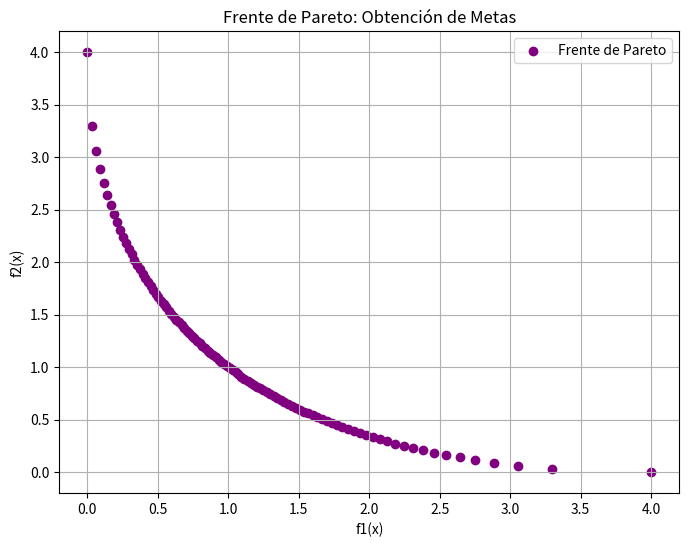

Write the Python code that produced this figure.
import numpy as np
import matplotlib.pyplot as plt
import csv

# Funciones objetivo problema 1
def FuncionObjetivo1(x):
    return x[0]**2

def FuncionObjetivo2(x):
    return (x[0] - 2)**2

# Restricciones p1
def Restricciones(x, w1, w2, lam, meta1, meta2):
    return 0

def limP01():
    return [(-10**5, 10**5)]

# Restricciones lambda
def RestriccionesLambda(x, w1, w2, lam, meta1, meta2):
    m1 = x[0]**2 - w1 * x[1] - meta1
    m2 = (x[0] - 2)**2 - w2 * x[1] - meta2
    r1 = max(0, m1)
    r2 = max(0, m2)
    return r1 + r2

# Función objetivo 
def FunLamda(x):
    return x[1]

def Penalizacion(funcion, ap, individuo):
    if ap == 0:
        z = funcion(individuo) 
    else:
        z = 10000
    return z

def Excedentes(v, limInf, limSup):
    V_ajustado = v.copy()
    ajuste = True
    while ajuste:
        ajuste = False
        for j in range(len(v)):
            valor = V_ajustado[j]
            if V_ajustado[j] < limInf[j]:
                V_ajustado[j] = 2 * limInf[j] - V_ajustado[j]
            elif V_ajustado[j] > limSup[j]:
                V_ajustado[j] = 2 * limSup[j] - V_ajustado[j]
            if valor != V_ajustado[j]:
                ajuste = True
    return V_ajustado

def Deb(pobp, pobh, app, aph, zp, zh, i):
    if app == 0 and aph == 0:
        pobp[i] = pobp[i] if zp <= zh else pobh
    elif app == 0 and aph != 0:
        pobp[i] = pobp[i]
    elif app != 0 and aph == 0:
        pobp[i] = pobh
    elif aph <= app:
        pobp[i] = pobh
    else:
        pobp[i] = pobp[i]
    return pobp


def EvolucionDiferencial(funcion, restricciones, limites, tamPoblacion, CR, iteraciones, w1, w2, lam, meta1, meta2):
    it = 0
    a = 1.0

    canVa = len(limites)
    poblacion = np.random.rand(tamPoblacion, canVa)
    limiteInferior, limiteSuperior = np.asarray(limites).T
    poblacion = limiteInferior + poblacion * (limiteSuperior - limiteInferior)

    z = np.zeros(len(poblacion))
    ap_valores = np.zeros(len(poblacion))

    for i, individuo in enumerate(poblacion):
        ap_valores[i] = restricciones(individuo, w1, w2, lam, meta1, meta2)
        z[i] = Penalizacion(funcion, ap_valores[i], individuo)

    while it < iteraciones and a > 1e-6:
        for i in range(tamPoblacion):
            F = np.random.uniform(0.3, 0.7)
            candidatos = list(range(tamPoblacion))
            candidatos.pop(i)
            n, m, o = np.random.choice(candidatos, 3, replace=False)

            Vm = poblacion[n] + F * (poblacion[m] - poblacion[o])
            V = Excedentes(Vm, limiteInferior, limiteSuperior)

            pobh = poblacion[i].copy()
            for j in range(canVa):
                if np.random.rand() < CR:
                    pobh[j] = V[j]

            aph = restricciones(pobh, w1, w2, lam, meta1, meta2)
            zh = Penalizacion(funcion, aph, pobh)

            app = restricciones(poblacion[i], w1, w2, lam, meta1, meta2)
            zp = Penalizacion(funcion, app, poblacion[i])

            poblacion = Deb(poblacion, pobh, app, aph, zp, zh, i)

            if np.array_equal(poblacion[i], pobh):
                z[i] = zh
                ap_valores[i] = aph

        it += 1
        if max(z) == 10000 or min(z) == 10000: 
            a = 1.0
        else:
            a=abs(min(z)-max(z))

    mejor_posicion_final = np.argmin(z)
    return poblacion[mejor_posicion_final], z[mejor_posicion_final]

def ObtenMetas(FuncionObjetivo1, FuncionObjetivo2, FunLambda, Restricciones, RestriccionesLambda, limites, tamPoblacion, CR, iteraciones, pesos):
    puntosPareto = []

    tk1, _ = EvolucionDiferencial(FuncionObjetivo1, Restricciones, [limites[0]], tamPoblacion, CR, iteraciones, 0, 0, 0, 0, 0)
    tk2, _ = EvolucionDiferencial(FuncionObjetivo2, Restricciones, [limites[0]], tamPoblacion, CR, iteraciones, 0, 0, 0, 0, 0)

    meta1 = FuncionObjetivo1(tk1)
    meta2 = FuncionObjetivo2(tk2)

    for w in np.linspace(0, 1, pesos):
        w1 = w
        w2 = 1 - w1

        limites_lambda = [limites[0], (0, 10**6)]
        mejorSol, _ = EvolucionDiferencial(FunLambda, RestriccionesLambda, limites_lambda, tamPoblacion, CR, iteraciones, w1, w2, 0, meta1, meta2)

        sol = mejorSol[0]
        f1_val = FuncionObjetivo1([sol])
        f2_val = FuncionObjetivo2([sol])
        puntosPareto.append([f1_val, f2_val])

    puntosPareto = np.array(puntosPareto)
    
    # Guardar los puntos de Pareto en un CSV
    nombreArchivo = f"obten_p1.csv"
    with open(nombreArchivo, mode='w', newline='') as archivo_csv:
        escritor_csv = csv.writer(archivo_csv)
        escritor_csv.writerow(['f1(x)', 'f2(x)'])  
        escritor_csv.writerows(puntosPareto) 

    plt.figure(figsize=(8, 6))
    plt.scatter(puntosPareto[:, 0], puntosPareto[:, 1], color='purple', label='Frente de Pareto')
    plt.xlabel('f1(x)')
    plt.ylabel('f2(x)')
    plt.title('Frente de Pareto: Obtención de Metas')
    plt.grid(True)
    plt.legend()
    plt.show()

"""----------------------------------DATOS----------------------------------"""
limites = limP01()
tamPoblacion = 40
CR = .7 
iteraciones = 4000
pesos = 100

ObtenMetas(FuncionObjetivo1, FuncionObjetivo2, FunLamda, Restricciones, RestriccionesLambda, limites, tamPoblacion, CR, iteraciones, pesos)
